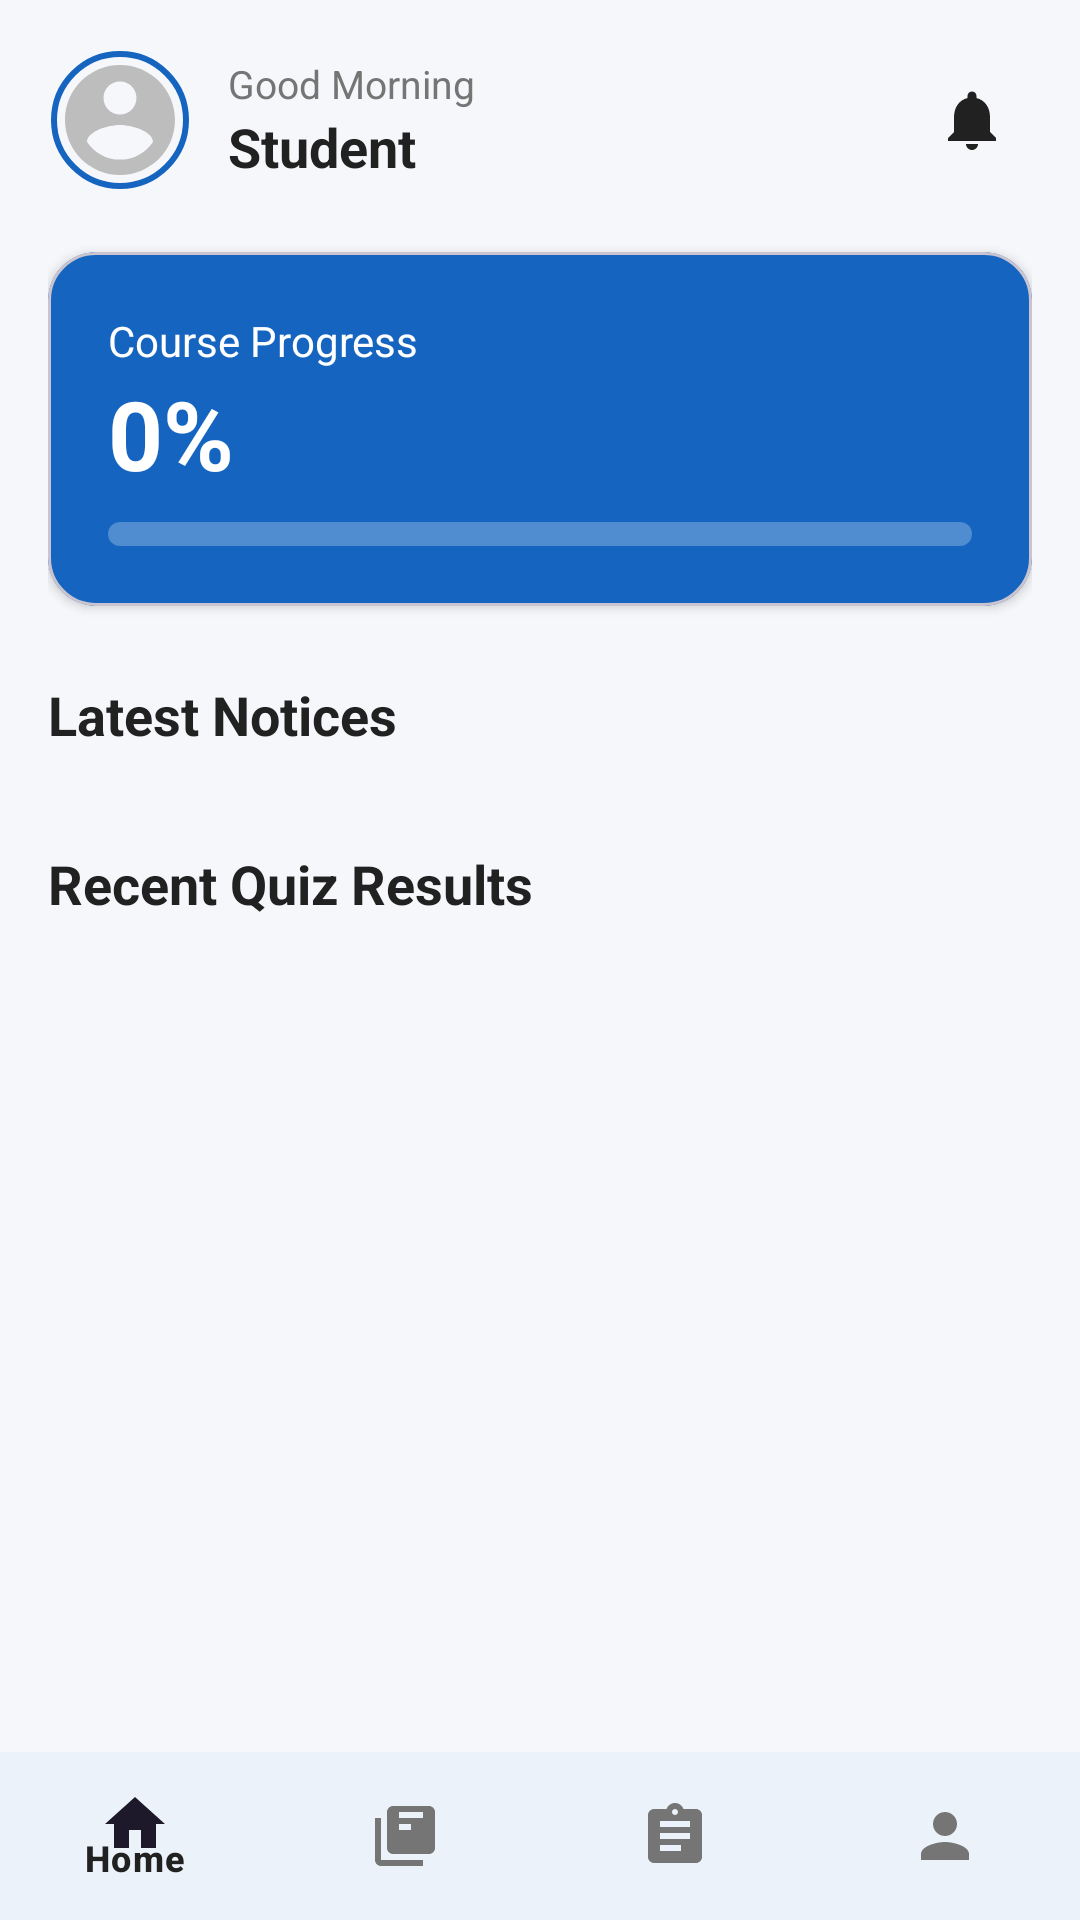

Reconstruct the res/layout file that produces this screen, plus the resources it refers to.
<!-- AndroidManifest.xml: application theme Theme.ATILMS -->
<!-- res/layout/activity_student_dashboard.xml -->
<?xml version="1.0" encoding="utf-8"?>
<androidx.coordinatorlayout.widget.CoordinatorLayout
    xmlns:android="http://schemas.android.com/apk/res/android"
    xmlns:app="http://schemas.android.com/apk/res-auto"
    android:layout_width="match_parent"
    android:layout_height="match_parent"
    android:background="@color/background_light">

    <ScrollView
        android:layout_width="match_parent"
        android:layout_height="match_parent"
        android:layout_marginBottom="56dp">

        <LinearLayout
            android:layout_width="match_parent"
            android:layout_height="wrap_content"
            android:orientation="vertical"
            android:padding="16dp">

            
            <LinearLayout
                android:layout_width="match_parent"
                android:layout_height="wrap_content"
                android:orientation="horizontal"
                android:gravity="center_vertical">

                <com.google.android.material.imageview.ShapeableImageView
                    android:id="@+id/ivProfile"
                    android:layout_width="48dp"
                    android:layout_height="48dp"
                    android:padding="2dp"
                    android:src="@drawable/ic_profile_placeholder"
                    app:shapeAppearanceOverlay="@style/CircleImage"
                    app:strokeColor="@color/primary_blue"
                    app:strokeWidth="2dp" />

                <LinearLayout
                    android:layout_width="0dp"
                    android:layout_height="wrap_content"
                    android:layout_weight="1"
                    android:layout_marginStart="12dp"
                    android:orientation="vertical">

                    <TextView
                        android:id="@+id/tvGreeting"
                        android:layout_width="wrap_content"
                        android:layout_height="wrap_content"
                        android:text="Good Morning"
                        android:textSize="13sp"
                        android:textColor="@color/text_secondary" />

                    <TextView
                        android:id="@+id/tvStudentName"
                        android:layout_width="wrap_content"
                        android:layout_height="wrap_content"
                        android:text="Student"
                        android:textSize="18sp"
                        android:textStyle="bold"
                        android:textColor="@color/text_primary" />
                </LinearLayout>

                <FrameLayout
                    android:layout_width="40dp"
                    android:layout_height="40dp">
                    <ImageView
                        android:id="@+id/ivNotification"
                        android:layout_width="24dp"
                        android:layout_height="24dp"
                        android:layout_gravity="center"
                        android:src="@drawable/ic_notification" />
                    <TextView
                        android:id="@+id/tvNotificationBadge"
                        android:layout_width="18dp"
                        android:layout_height="18dp"
                        android:layout_gravity="top|end"
                        android:background="@drawable/badge_background"
                        android:gravity="center"
                        android:textColor="@android:color/white"
                        android:textSize="10sp"
                        android:visibility="gone" />
                </FrameLayout>
            </LinearLayout>

            
            <com.google.android.material.card.MaterialCardView
                android:layout_width="match_parent"
                android:layout_height="wrap_content"
                android:layout_marginTop="20dp"
                app:cardCornerRadius="16dp"
                app:cardElevation="2dp"
                app:cardBackgroundColor="@color/primary_blue">

                <LinearLayout
                    android:layout_width="match_parent"
                    android:layout_height="wrap_content"
                    android:orientation="vertical"
                    android:padding="20dp">

                    <TextView
                        android:layout_width="wrap_content"
                        android:layout_height="wrap_content"
                        android:text="Course Progress"
                        android:textColor="@android:color/white"
                        android:textSize="14sp" />

                    <TextView
                        android:id="@+id/tvProgress"
                        android:layout_width="wrap_content"
                        android:layout_height="wrap_content"
                        android:text="0%"
                        android:textColor="@android:color/white"
                        android:textSize="32sp"
                        android:textStyle="bold" />

                    <ProgressBar
                        android:id="@+id/progressBar"
                        style="@android:style/Widget.ProgressBar.Horizontal"
                        android:layout_width="match_parent"
                        android:layout_height="8dp"
                        android:layout_marginTop="8dp"
                        android:max="100"
                        android:progressDrawable="@drawable/progress_bar_white" />
                </LinearLayout>
            </com.google.android.material.card.MaterialCardView>

            
            <TextView
                android:layout_width="wrap_content"
                android:layout_height="wrap_content"
                android:layout_marginTop="24dp"
                android:text="Latest Notices"
                android:textSize="18sp"
                android:textStyle="bold"
                android:textColor="@color/text_primary" />

            <TextView
                android:id="@+id/tvNoNotices"
                android:layout_width="wrap_content"
                android:layout_height="wrap_content"
                android:layout_marginTop="8dp"
                android:text="No notices yet"
                android:textColor="@color/text_secondary"
                android:visibility="gone" />

            <androidx.recyclerview.widget.RecyclerView
                android:id="@+id/rvNotices"
                android:layout_width="match_parent"
                android:layout_height="wrap_content"
                android:layout_marginTop="8dp"
                android:nestedScrollingEnabled="false" />

            
            <TextView
                android:layout_width="wrap_content"
                android:layout_height="wrap_content"
                android:layout_marginTop="24dp"
                android:text="Recent Quiz Results"
                android:textSize="18sp"
                android:textStyle="bold"
                android:textColor="@color/text_primary" />

            <TextView
                android:id="@+id/tvNoQuizResults"
                android:layout_width="wrap_content"
                android:layout_height="wrap_content"
                android:layout_marginTop="8dp"
                android:text="No quiz results yet"
                android:textColor="@color/text_secondary"
                android:visibility="gone" />

            <androidx.recyclerview.widget.RecyclerView
                android:id="@+id/rvQuizResults"
                android:layout_width="match_parent"
                android:layout_height="wrap_content"
                android:layout_marginTop="8dp"
                android:nestedScrollingEnabled="false" />

        </LinearLayout>
    </ScrollView>

    <com.google.android.material.bottomnavigation.BottomNavigationView
        android:id="@+id/bottomNav"
        android:layout_width="match_parent"
        android:layout_height="56dp"
        android:layout_gravity="bottom"
        android:background="@color/card_background"
        app:menu="@menu/bottom_nav_student" />

</androidx.coordinatorlayout.widget.CoordinatorLayout>
<!-- resources referenced by this layout -->
<resources>
  <color name="background_light">#F5F7FA</color>
  <color name="card_background">#FFFFFF</color>
  <color name="primary_blue">#1565C0</color>
  <color name="text_primary">#212121</color>
  <color name="text_secondary">#757575</color>
  <!-- drawable ic_notification (drawable) -->
  <vector xmlns:android="http://schemas.android.com/apk/res/android"
      android:width="24dp" android:height="24dp"
      android:viewportWidth="24" android:viewportHeight="24">
      <path android:fillColor="#212121"
          android:pathData="M12,22c1.1,0 2,-0.9 2,-2h-4c0,1.1 0.89,2 2,2zM18,16v-5c0,-3.07 -1.64,-5.64 -4.5,-6.32V4c0,-0.83 -0.67,-1.5 -1.5,-1.5s-1.5,0.67 -1.5,1.5v0.68C7.63,5.36 6,7.92 6,11v5l-2,2v1h16v-1l-2,-2z" />
  </vector>
  <!-- drawable ic_profile_placeholder (drawable) -->
  <vector xmlns:android="http://schemas.android.com/apk/res/android"
      android:width="48dp" android:height="48dp"
      android:viewportWidth="24" android:viewportHeight="24">
      <path android:fillColor="#BDBDBD"
          android:pathData="M12,2C6.48,2 2,6.48 2,12s4.48,10 10,10 10,-4.48 10,-10S17.52,2 12,2zM12,5c1.66,0 3,1.34 3,3s-1.34,3 -3,3 -3,-1.34 -3,-3 1.34,-3 3,-3zM12,19.2c-2.5,0 -4.71,-1.28 -6,-3.22 0.03,-1.99 4,-3.08 6,-3.08 1.99,0 5.97,1.09 6,3.08 -1.29,1.94 -3.5,3.22 -6,3.22z" />
  </vector>
  <!-- drawable progress_bar_white (drawable) -->
  <?xml version="1.0" encoding="utf-8"?>
  <layer-list xmlns:android="http://schemas.android.com/apk/res/android">
      <item android:id="@android:id/background">
          <shape>
              <corners android:radius="4dp" />
              <solid android:color="#40FFFFFF" />
          </shape>
      </item>
      <item android:id="@android:id/progress">
          <clip>
              <shape>
                  <corners android:radius="4dp" />
                  <solid android:color="@android:color/white" />
              </shape>
          </clip>
      </item>
  </layer-list>
  <style name="CircleImage" parent="">
          <item name="cornerFamily">rounded</item>
          <item name="cornerSize">50%</item>
      </style>
  <style name="Theme.ATILMS" parent="Theme.Material3.Light.NoActionBar">
          <item name="colorPrimary">@color/primary_blue</item>
          <item name="colorPrimaryDark">@color/primary_dark</item>
          <item name="colorAccent">@color/accent</item>
          <item name="android:colorBackground">@color/background_light</item>
          <item name="android:statusBarColor">@color/primary_dark</item>
          <item name="android:navigationBarColor">@color/white</item>
  
          
          <item name="colorSurface">@color/card_background</item>
          <item name="colorOnSurface">@color/text_primary</item>
          <item name="colorSurfaceVariant">@color/background_light</item>
          <item name="colorOnSurfaceVariant">@color/text_secondary</item>
      </style>
  <color name="primary_dark">#0D47A1</color>
  <color name="accent">#FF6F00</color>
  <color name="white">#FFFFFF</color>
</resources>
